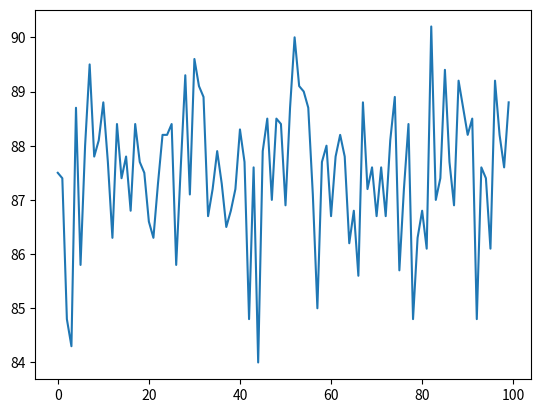

Here is the Python script that generated this plot:
# experiment: for each graph, generate some number of eps-balanced signings of the edges, where eps is the balance of the edge-signing induced by a random vertex-signing, and check how many give a signed operator of norm below the Ramanujan bound
# this is written using Networkx 3.1, even though later versions have much better expander functionality (for some reason by Anaconda installation refuses to update past 3.1)
import networkx as nx
import numpy as np
from numpy.linalg import norm
from numpy import sqrt
import random
from random import sample, shuffle
import matplotlib.pyplot as plt


d = 6
Ramanujan_bound = 2*sqrt(d-1)
print("Ramanujan bound =", Ramanujan_bound)
n = 20
graphs = 100 # how many graphs to study
trials = 1000 # how many signings to consider
seed = 0 # starting seed value
percents = []

def is_Ramanujan(G, d):
	return sorted(nx.adjacency_spectrum(G),reverse=True)[1] <= Ramanujan_bound

while graphs > 0:
	G = nx.random_regular_graph(d, n, seed=seed)
	if is_Ramanujan(G, d):
		graphs -= 1
		print("seed =", seed)
		random.seed(seed)
		S = sample(range(n), n//2) # choose the indices of g to be -1
		g = [1,]*n # construct g
		for i in S: # construct g
			g[i] = -1
		# fix an ordering of G's edges (for ease of permuting); construct f
		E = list(nx.to_edgelist(G))
		edge_to_index = {}
		index_to_edge = {}
		f = {}
		for i in range(len(E)):
			e0 = E[i][0]
			e1 = E[i][1]
			edge_to_index[(e0,e1)] = i
			edge_to_index[(e1,e0)] = i
			index_to_edge[i] = (e0,e1)
			f[(e0,e1)] = g[e0]*g[e1]
			f[(e1,e0)] = g[e0]*g[e1]
		count_Ramanujan_signings = 0
		norms = []
		for _ in range(trials):
			edge_count = list(range(n*d//2))
			shuffle(edge_count) # permute edges
					
			A = nx.to_numpy_array(G,nodelist=range(n))
			for e in E: # construct edge-signed matrix of permutation
				e0 = e[0]
				e1 = e[1]
				i = edge_to_index[(e0,e1)]
				j = edge_count[i] # apply the permutation
				(f0,f1) = index_to_edge[j]
				# assert(A[e0][e1] == 1)
				A[e0][e1] = f[(f0,f1)]
				A[e1][e0] = f[(f0,f1)]
			
			op = norm(A,2)
			norms.append(op)
			if op <= Ramanujan_bound:
				count_Ramanujan_signings += 1
		print("% of Ramanujan edge-signings =", 100*count_Ramanujan_signings/trials)
		percents.append(100*count_Ramanujan_signings/trials)
		"""
		plt.plot(norms)
		plt.plot([Ramanujan_bound,]*trials)
		plt.show()
		plt.close()
		"""
	seed += 1
	
plt.plot(percents)
plt.show()
plt.close()
